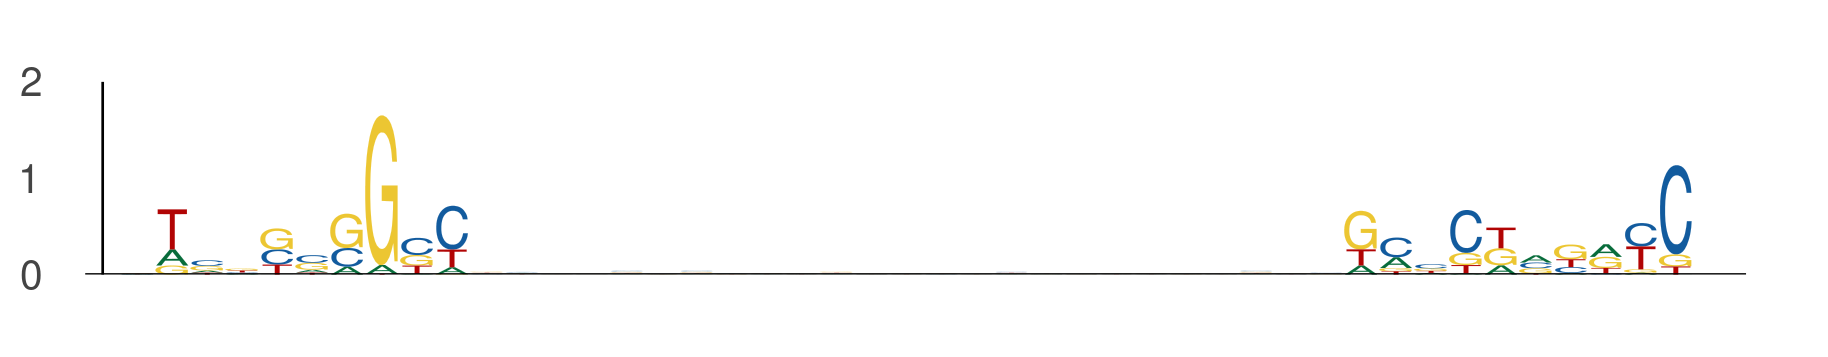

The file beside this chart, header and first rows:
seq_index, start_position, end_position, is_reversed_complement
6802, 25, 35, 0
6802, 60, 70, 0
4642, 59, 69, 0
4642, 94, 104, 0
5304, 84, 94, 0
5304, 119, 129, 0
3608, 69, 79, 0
3608, 104, 114, 0
9753, 83, 93, 0
9753, 118, 128, 0
2406, 10, 20, 0
2406, 45, 55, 0
7924, 62, 72, 0
7924, 97, 107, 0
6708, 81, 91, 0
6708, 116, 126, 0
6871, 79, 89, 0
6871, 114, 124, 0
197, 30, 40, 0
197, 65, 75, 0
12295, 55, 65, 0
12295, 90, 100, 0
6792, 9, 19, 0
6792, 44, 54, 0
4106, 5, 15, 0
4106, 40, 50, 0
4981, 59, 69, 0
4981, 94, 104, 0
7266, 22, 32, 0
7266, 57, 67, 0
8484, 85, 95, 0
8484, 120, 130, 0
141, 7, 17, 0
141, 42, 52, 0
1349, 6, 16, 0
1349, 41, 51, 0
4862, 78, 88, 0
4862, 113, 123, 0
5207, 83, 93, 0
5207, 118, 128, 0
8335, 42, 52, 0
8335, 77, 87, 0
5918, 95, 105, 0
5918, 130, 140, 0
4287, 13, 23, 0
4287, 48, 58, 0
2107, 73, 83, 0
2107, 108, 118, 0
13633, 87, 97, 0
13633, 122, 132, 0
3155, 63, 73, 0
3155, 98, 108, 0
13619, 92, 102, 0
13619, 127, 137, 0
4906, 97, 107, 0
4906, 132, 142, 0
7945, 12, 22, 0
7945, 47, 57, 0
3090, 72, 82, 0
3090, 107, 117, 0
... 376 more rows
